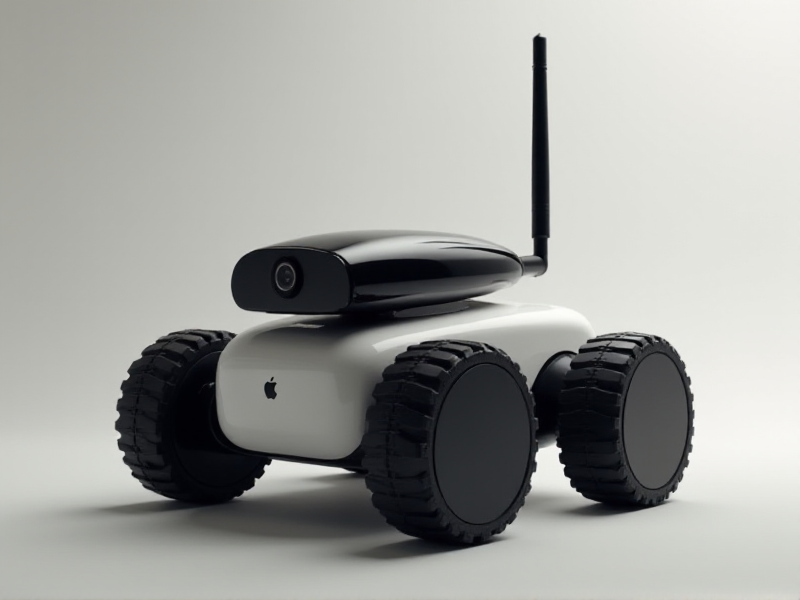
Generation parameters embedded in this image by AUTOMATIC1111 Stable Diffusion web UI or a fork of it (Forge, ...) (PNG 'parameters' text chunk):
A next-gen consumer-friendly tracked robot with a minimalistic, Apple-inspired design, a high-definition wide-angle camera encased in a precision-milled aluminum body, and an ultra-slim horizontal Wi-Fi antenna flush with the back.
Steps: 20, Sampler: Euler, Schedule type: Simple, CFG scale: 1, Distilled CFG Scale: 3.5, Seed: 3687651719, Size: 800x600, Model hash: c161224931, Model: flux1-dev-bnb-nf4, Style Selector Enabled: True, Style Selector Randomize: False, Style Selector Style: base, Version: f2.0.1v1.10.1-previous-636-gb835f24a, Diffusion in Low Bits: bnb-nf4